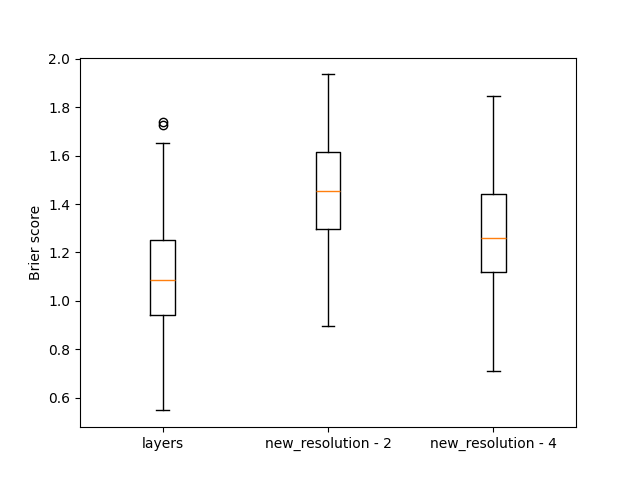

The data file committed next to this chart (first rows):
, layers, new_resolution - 2, new_resolution - 4
0, 0.8542, 1.148, 1.017
1, 1.081, 1.598, 1.122
2, 1.265, 1.352, 1.248
3, 0.9847, 1.735, 1.342
4, 1.068, 1.823, 1.412
5, 1.337, 1.355, 1.528
6, 0.9271, 1.319, 1.179
7, 1.147, 1.758, 1.25
8, 1.123, 1.616, 1.198
9, 1.079, 1.373, 1.368
10, 1.332, 1.725, 1.552
11, 0.705, 1.451, 0.9051
12, 1.48, 1.156, 1.627
13, 1.741, 1.845, 1.56
14, 1.208, 1.709, 1.508
15, 0.7704, 0.9661, 1.23
16, 1.229, 1.701, 1.439
17, 1.112, 1.244, 1.245
18, 1.135, 1.295, 1.105
19, 1.309, 1.187, 1.801
20, 0.9402, 1.452, 1.618
21, 0.6578, 1.169, 0.9171
22, 1.061, 1.185, 1.317
23, 0.8846, 1.463, 1.132
24, 1.007, 1.404, 0.8586
25, 1.127, 1.646, 1.511
26, 1.203, 1.479, 1.015
27, 0.8127, 0.9209, 1.46
28, 0.8496, 1.552, 1.388
29, 1.129, 1.478, 1.291
30, 1.287, 1.368, 1.667
31, 1.201, 1.911, 1.708
32, 1.42, 1.262, 1.31
33, 1.09, 1.805, 1.638
34, 1.011, 1.033, 0.9698
35, 1.073, 1.784, 1.328
36, 1.258, 1.224, 1.089
37, 0.9853, 1.295, 1.397
38, 0.9257, 1.902, 1.471
39, 1.259, 1.797, 1.626
40, 1.176, 1.419, 1.277
41, 1.004, 1.427, 1.454
42, 1.122, 1.385, 1.264
43, 1.083, 1.547, 1.331
44, 1.011, 1.067, 1.013
45, 1.309, 1.412, 1.083
46, 1.404, 1.825, 1.266
47, 1.13, 1.38, 1.478
48, 0.9371, 1.429, 1.251
49, 0.8673, 1.602, 1.212
50, 1.124, 1.393, 1.428
51, 1.135, 1.533, 1.177
52, 1.242, 1.791, 1.797
53, 1.431, 1.268, 1.146
54, 0.9603, 1.462, 1.01
55, 1.103, 1.53, 1.032
56, 1.231, 1.37, 1.183
57, 1.125, 1.503, 1.363
58, 1.29, 1.591, 1.259
59, 1.001, 1.549, 1.23
... 140 more rows
